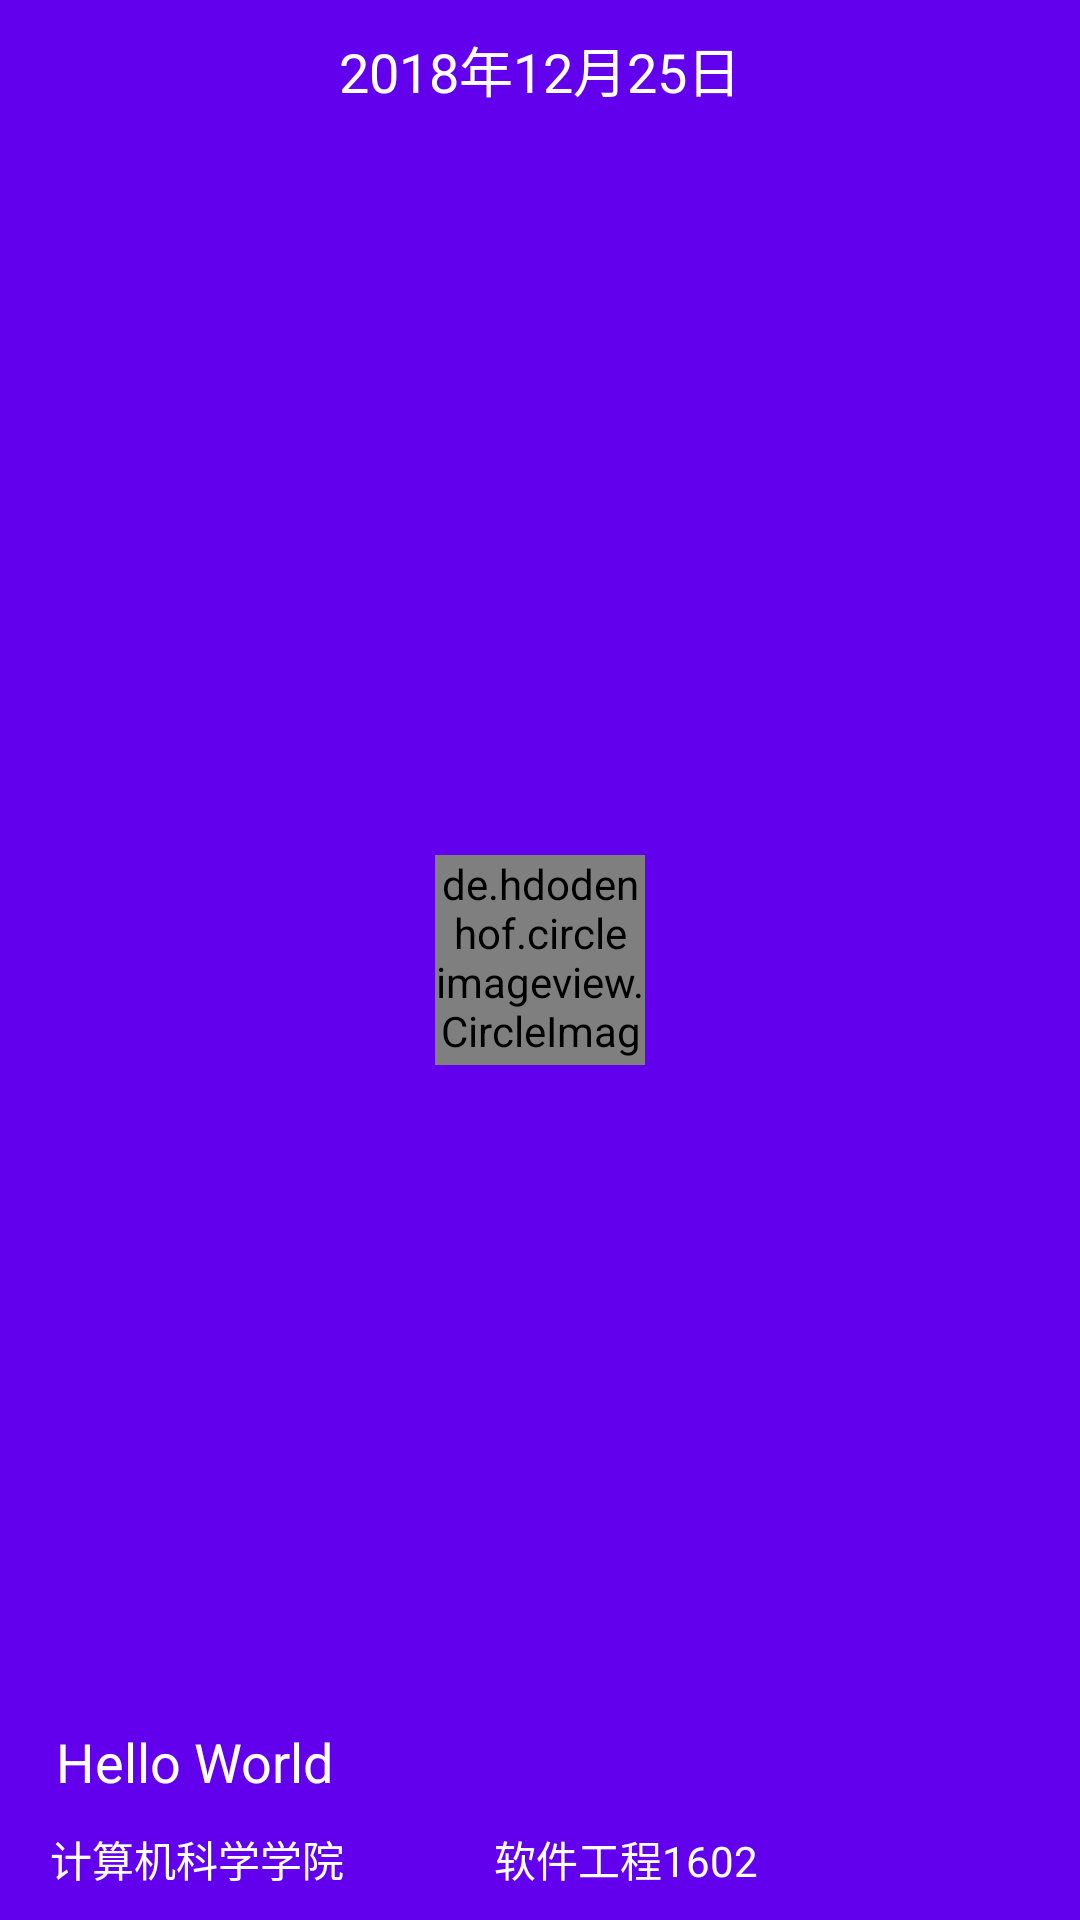

Write the Android layout XML for this screen, with the resource values it uses.
<!-- AndroidManifest.xml: application theme AppTheme -->
<!-- res/layout/header.xml -->
<?xml version="1.0" encoding="utf-8"?>
<RelativeLayout
        xmlns:android="http://schemas.android.com/apk/res/android"
        android:layout_width="match_parent"
        android:id="@+id/time_detail"
        android:layout_height="180dp"
        android:background="@color/colorPrimary"
        android:padding="10dp">

        <de.hdodenhof.circleimageview.CircleImageView
            android:onClick="change_image"
            android:id="@+id/icon_image"
            android:layout_width="70dp"
            android:layout_height="70dp"
            android:layout_centerInParent="true"
            android:src="@drawable/profile" />

        <TextView
            android:id="@+id/Menu_main_textDate"
            android:layout_width="wrap_content"
            android:layout_height="wrap_content"
            android:layout_alignParentTop="true"
            android:layout_centerHorizontal="true"
            android:text="2018年12月25日"
            android:textColor="#FFF"
            android:textSize="18sp" />

        <TextView
            android:id="@+id/Menu_main_name"
            android:layout_width="wrap_content"
            android:layout_height="wrap_content"
            android:layout_above="@+id/Menu_main_institute"
            android:layout_marginBottom="10dp"
            android:text="  Hello World"
            android:textColor="#FFF"
            android:textSize="18sp" />

        <TextView
            android:id="@+id/Menu_main_institute"
            android:layout_width="wrap_content"
            android:layout_height="wrap_content"
            android:layout_alignParentBottom="true"
            android:text="  计算机科学学院"
            android:textColor="#FFF"
            android:textSize="14sp" />
        <TextView
            android:id="@+id/Menu_main_major"
            android:layout_width="wrap_content"
            android:layout_height="wrap_content"
            android:layout_alignParentBottom="true"
            android:layout_toRightOf="@+id/Menu_main_institute"
            android:layout_marginLeft="50dp"
            android:text="软件工程1602"
            android:textColor="#FFF"
            android:textSize="14sp" />

</RelativeLayout>
<!-- resources referenced by this layout -->
<resources>
  <style name="AppTheme" parent="Theme.AppCompat.Light.NoActionBar">
          
          <item name="colorPrimary">@color/colorPrimary</item>
          <item name="colorPrimaryDark">@color/colorPrimaryDark</item>
          <item name="colorAccent">@color/colorAccent</item>
          <item name="android:textColor">#1d3557</item>
      </style>
  <!-- not gathered from this repository: default colours our renderer supplied (Android Studio template values) -->
  <color name="colorPrimary">#FF6200EE</color>
  <color name="colorPrimaryDark">#FF3700B3</color>
  <color name="colorAccent">#FF03DAC5</color>
</resources>
